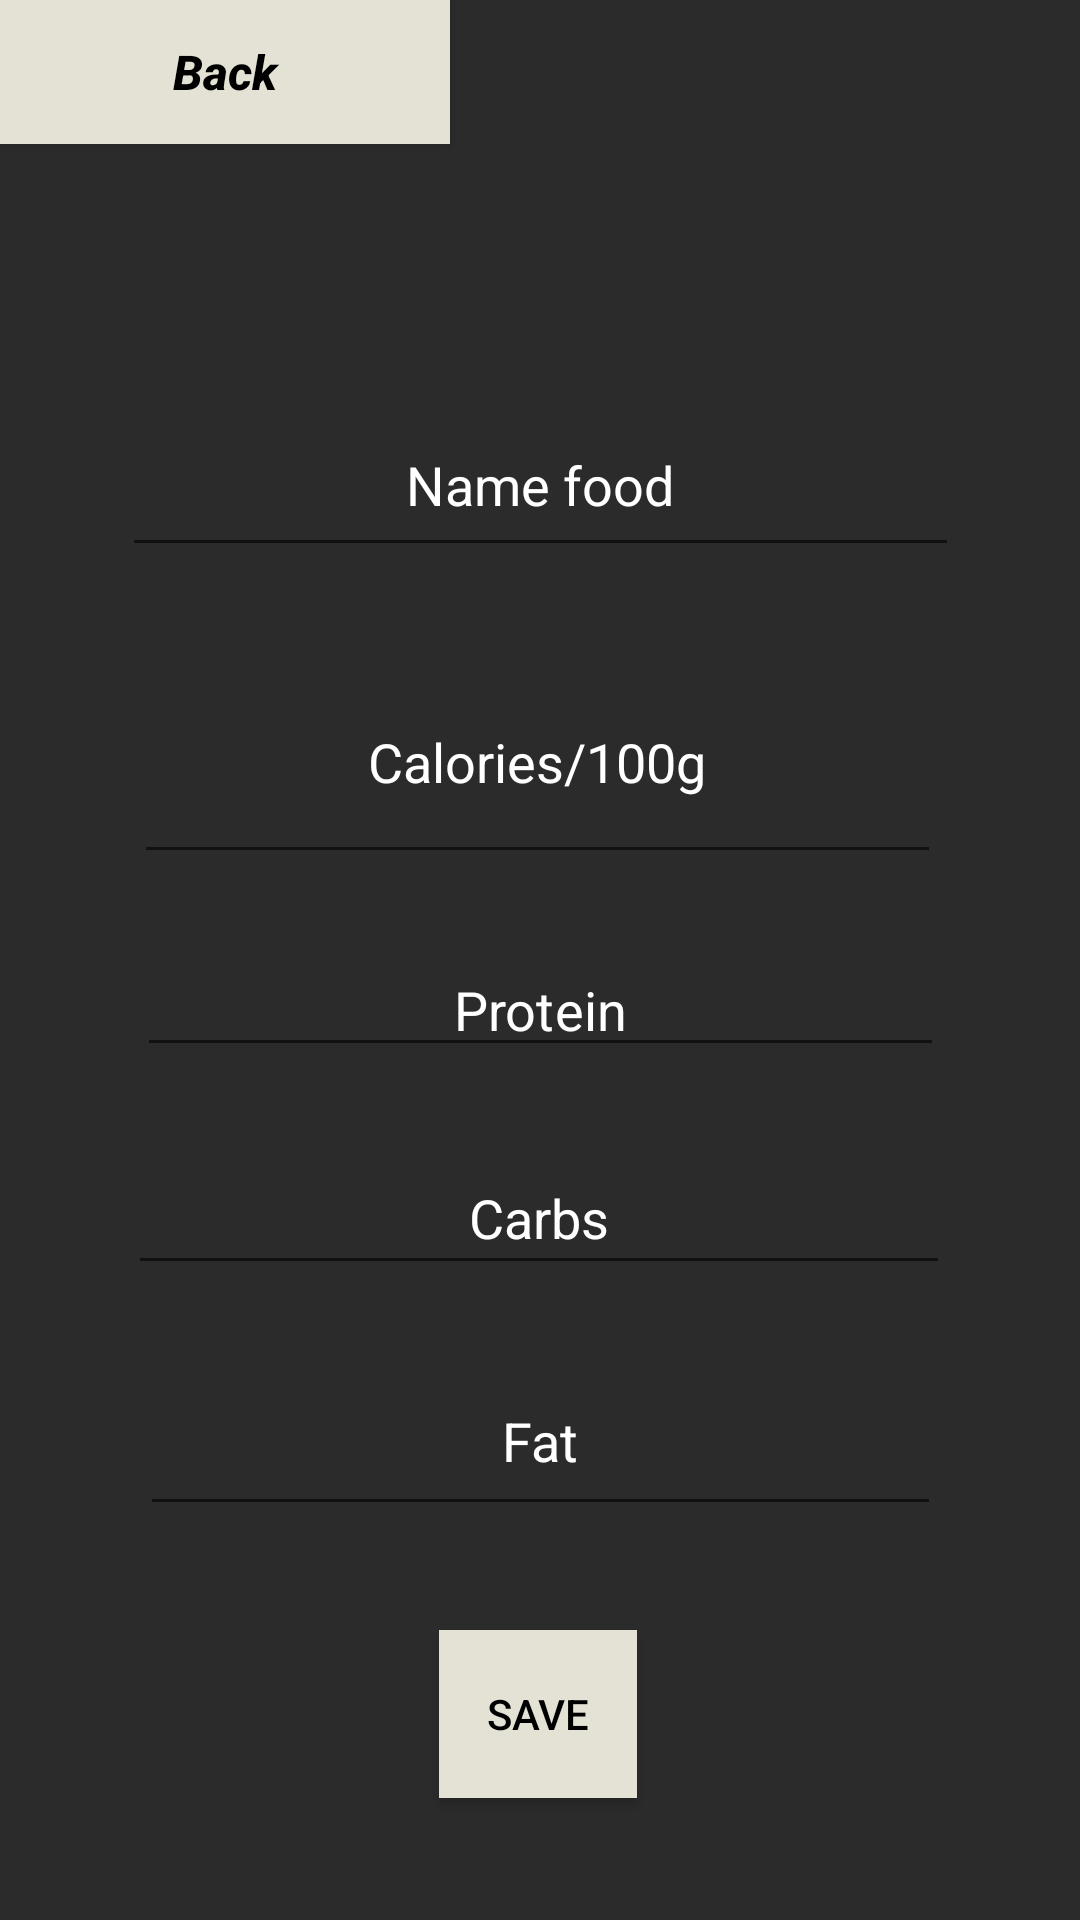

This screen was rendered from an Android layout file. Write that file and the resources it references.
<!-- AndroidManifest.xml: application theme Theme.IFitness -->
<!-- res/layout/create_food_activity.xml -->
<?xml version="1.0" encoding="utf-8"?>
<androidx.constraintlayout.widget.ConstraintLayout xmlns:android="http://schemas.android.com/apk/res/android"
    xmlns:app="http://schemas.android.com/apk/res-auto"
    xmlns:tools="http://schemas.android.com/tools"
    android:layout_width="match_parent"
    android:layout_height="match_parent"
    android:background="#D3000000">

    <EditText
        android:id="@+id/food_name"
        android:layout_width="279dp"
        android:layout_height="58dp"
        android:ems="10"
        android:hint="Name food"
        android:inputType="textPersonName"
        android:textAlignment="center"
        android:textColor="#FFFFFF"
        android:textColorHint="#FFFFFF"
        app:layout_constraintBottom_toBottomOf="parent"
        app:layout_constraintEnd_toEndOf="parent"
        app:layout_constraintStart_toStartOf="parent"
        app:layout_constraintTop_toTopOf="parent"
        app:layout_constraintVertical_bias="0.225" />


    <EditText
        android:id="@+id/food_calories"
        android:layout_width="269dp"
        android:layout_height="78dp"
        android:ems="10"
        android:hint="Calories/100g"
        android:inputType="textPersonName"
        android:singleLine="false"
        android:textAlignment="center"
        android:textColor="#FFFFFF"
        android:textColorHint="#FFFFFF"
        app:layout_constraintBottom_toBottomOf="parent"
        app:layout_constraintEnd_toEndOf="parent"
        app:layout_constraintHorizontal_bias="0.492"
        app:layout_constraintStart_toStartOf="parent"
        app:layout_constraintTop_toBottomOf="@+id/food_name"
        app:layout_constraintVertical_bias="0.065" />

    <EditText
        android:id="@+id/food_protein"
        android:layout_width="269dp"
        android:layout_height="41dp"
        android:ems="10"
        android:hint="Protein"
        android:inputType="textPersonName"
        android:textAlignment="center"
        android:textColor="#FFFFFF"
        android:textColorHint="#FFFFFF"
        app:layout_constraintBottom_toBottomOf="parent"
        app:layout_constraintEnd_toEndOf="parent"
        app:layout_constraintStart_toStartOf="parent"
        app:layout_constraintTop_toBottomOf="@+id/food_calories"
        app:layout_constraintVertical_bias="0.076" />

    <EditText
        android:id="@+id/food_carbs"
        android:layout_width="274dp"
        android:layout_height="48dp"
        android:ems="10"
        android:hint="Carbs"
        android:inputType="textPersonName"
        android:textAlignment="center"
        android:textColor="#FFFFFF"
        android:textColorHint="#FFFFFF"
        app:layout_constraintBottom_toBottomOf="parent"
        app:layout_constraintEnd_toEndOf="parent"
        app:layout_constraintHorizontal_bias="0.496"
        app:layout_constraintStart_toStartOf="parent"
        app:layout_constraintTop_toBottomOf="@+id/food_protein"
        app:layout_constraintVertical_bias="0.104" />


    <EditText
        android:id="@+id/food_fat"
        android:layout_width="267dp"
        android:layout_height="60dp"
        android:ems="10"
        android:hint="Fat"
        android:inputType="textPersonName"
        android:textAlignment="center"
        android:textColor="#FFFFFF"
        android:textColorHint="#FFFFFF"
        app:layout_constraintBottom_toBottomOf="parent"
        app:layout_constraintEnd_toEndOf="parent"
        app:layout_constraintStart_toStartOf="parent"
        app:layout_constraintTop_toBottomOf="@+id/food_carbs"
        app:layout_constraintVertical_bias="0.134" />

    <Button
        android:id="@+id/btn_back"
        android:layout_width="150dp"
        android:layout_height="wrap_content"
        android:background="#E4E2D5"
        android:text="Back"
        android:textAllCaps="false"
        android:textColor="#000"
        android:textSize="16sp"
        android:textStyle="bold|italic"
        tools:ignore="MissingConstraints,TextContrastCheck" />

    <Button
        android:id="@+id/btn_save_food"
        android:layout_width="66dp"
        android:layout_height="56dp"
        android:text="Save"
        android:textColor="#000"
        android:background="#E4E2D5"
        app:layout_constraintBottom_toBottomOf="parent"
        app:layout_constraintEnd_toEndOf="parent"
        app:layout_constraintHorizontal_bias="0.498"
        app:layout_constraintStart_toStartOf="parent"
        app:layout_constraintTop_toBottomOf="@+id/food_fat"
        app:layout_constraintVertical_bias="0.459" />

</androidx.constraintlayout.widget.ConstraintLayout>
<!-- resources referenced by this layout -->
<resources>
  <style name="Theme.IFitness" parent="Theme.AppCompat.Light.DarkActionBar">
          
          <item name="colorPrimary">@color/purple_500</item>
          <item name="colorPrimaryDark">@color/purple_700</item>
          <item name="colorAccent">@color/teal_200</item>
          
      </style>
  <!-- not gathered from this repository: default colours our renderer supplied (Android Studio template values) -->
  <color name="purple_500">#FF6200EE</color>
  <color name="purple_700">#FF3700B3</color>
  <color name="teal_200">#FF03DAC5</color>
</resources>
